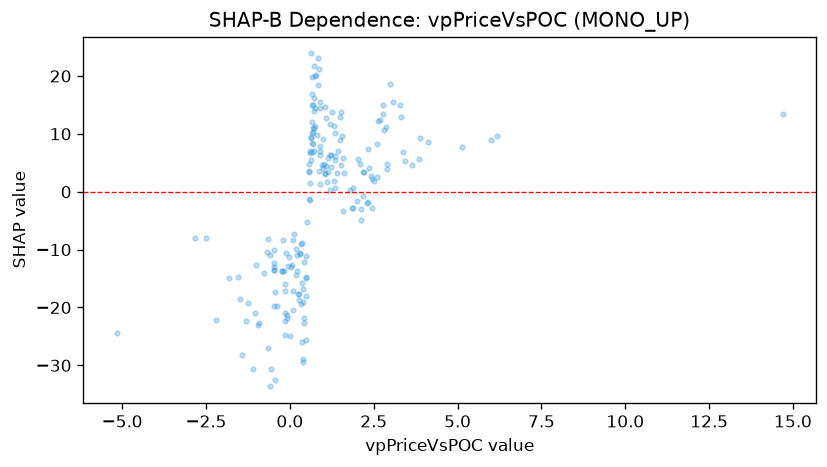

Values plotted in this chart, from the file beside it:
feature_value, shap_value
3.852, 5.577
-2.815, -7.963
-0.4463, -17.33
1.214, 6.398
2.209, 3.383
0.7361, 14.43
3.383, 6.785
0.6529, 6.912
1.043, 3.135
2.192, -0.6904
3.43, 5.377
-0.4602, -13.52
2.326, -1.801
1.393, 3.152
-0.4666, -13.06
1.778, 0.3081
1.019, 4.709
1.228, 4.314
1.518, 4.604
0.6704, 10.14
-0.0632, -12.79
0.3519, -8.888
2.009, -1.567
-1.475, -18.5
-0.464, -12.25
-0.1454, -15.94
1.593, -3.395
0.5792, 3.408
0.713, 16.19
0.4014, -19.11
-1.023, -12.67
-0.3865, -19.83
-0.1182, -10.57
-0.6628, -8.161
-0.4486, -32.56
-0.1449, -22.31
1.482, 8.864
-0.6863, -10.39
2.461, 2.19
2.783, 14.99
1.038, 3.307
1.344, 5.505
5.146, 7.738
-2.201, -22.17
2.779, 13.38
-0.0048, -24.97
0.0851, -20.48
1.61, 3.216
2.039, 5.604
3.066, 15.57
-1.442, -28.21
-5.165, -24.36
0.6502, 19.82
-0.5898, -33.63
-1.296, -22.28
0.7862, 20.23
0.3864, -28.98
0.7568, 20.05
1.048, 14.67
0.178, -14.42
... 140 more rows
